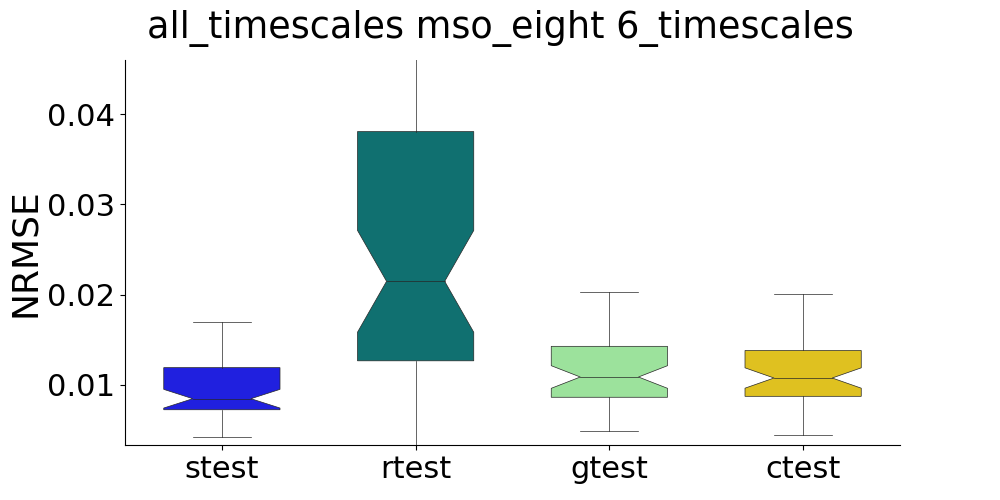

Source data for this figure (header and first rows):
, strain, stest, rtrain, rtest, gtrain, gtest, ctrain, ctest
0, , 0.008079, , 0.01236, , 0.01107, , 0.01138
1, , 0.006628, , 0.03656, , 0.05933, , 0.008113
2, , 0.008179, , 0.01293, , 0.0161, , 0.01606
3, , 0.007501, , 0.02362, , 0.01072, , 0.01065
4, , 0.007683, , 0.007943, , 0.01064, , 0.01058
5, , 0.007586, , 0.0303, , 0.02028, , 0.02001
6, , 0.006129, , 0.02572, , 0.008481, , 0.009082
7, , 0.005035, , 0.07515, , 0.006597, , 0.006383
8, , 0.01196, , 0.03371, , 0.007928, , 0.008858
9, , 0.007426, , 0.02151, , 0.007202, , 0.008676
10, , 0.009318, , 0.01334, , 0.009332, , 0.009635
11, , 0.008513, , 0.006, , 0.01571, , 0.01564
12, , 0.01576, , 0.01443, , 0.01359, , 0.01404
13, , 0.006882, , 0.01238, , 0.005902, , 0.006268
14, , 0.007864, , 0.03098, , 0.01009, , 0.0103
15, , 0.005033, , 0.0126, , 0.01836, , 0.01843
16, , 0.01511, , 0.04237, , 0.01058, , 0.01094
17, , 0.01471, , 0.06816, , 0.007525, , 0.007552
18, , 0.00951, , 0.02969, , 0.007946, , 0.008331
19, , 0.01107, , 0.03858, , 0.01281, , 0.01332
20, , 0.007941, , 0.05031, , 0.01297, , 0.01293
21, , 0.008379, , 0.01316, , 0.028, , 0.02848
22, , 0.011, , 0.01283, , 0.006935, , 0.007108
23, , 0.008761, , 0.01185, , 0.01729, , 0.01119
24, , 0.008358, , 0.04059, , 0.01208, , 0.01202
25, , 0.004512, , 0.04334, , 0.01555, , 0.01537
26, , 0.009301, , 0.01394, , 0.01074, , 0.01056
27, , 0.007956, , 0.003325, , 0.009366, , 0.009516
28, , 0.009981, , 0.0162, , 0.008668, , 0.008632
29, , 0.004473, , 0.02143, , 0.009508, , 0.006482
30, , 0.008404, , 0.00977, , 0.008599, , 0.009571
31, , 0.01401, , 0.04218, , 0.004829, , 0.004408
32, , 0.01292, , 0.01243, , 0.01689, , 0.01586
33, , 0.01699, , 0.01589, , 0.007888, , 0.008023
34, , 0.01294, , 0.02359, , 0.009334, , 0.009409
35, , 0.008748, , 0.0466, , 0.01333, , 0.01396
36, , 0.007169, , 0.05364, , 0.01112, , 0.01156
37, , 0.006051, , 0.006472, , 0.01498, , 0.0156
38, , 0.005488, , 0.0176, , 0.0126, , 0.01292
39, , 0.01171, , 0.03225, , 0.01228, , 0.01156
40, , 0.01391, , 0.01006, , 0.01193, , 0.01168
41, , 0.006338, , 0.05729, , 0.01515, , 0.01557
42, , 0.01992, , 0.01254, , 0.004858, , 0.004907
43, , 0.01064, , 0.02763, , 0.01099, , 0.01085
44, , 0.01523, , 0.02869, , 0.01449, , 0.01455
45, , 0.01619, , 0.0178, , 0.02982, , 0.02964
46, , 0.006188, , 0.04256, , 0.009568, , 0.009457
47, , 0.01217, , 0.04705, , 0.01034, , 0.01037
48, , 0.004223, , 0.007965, , 0.00676, , 0.006649
49, , 0.01056, , 0.01857, , 0.01135, , 0.01115
